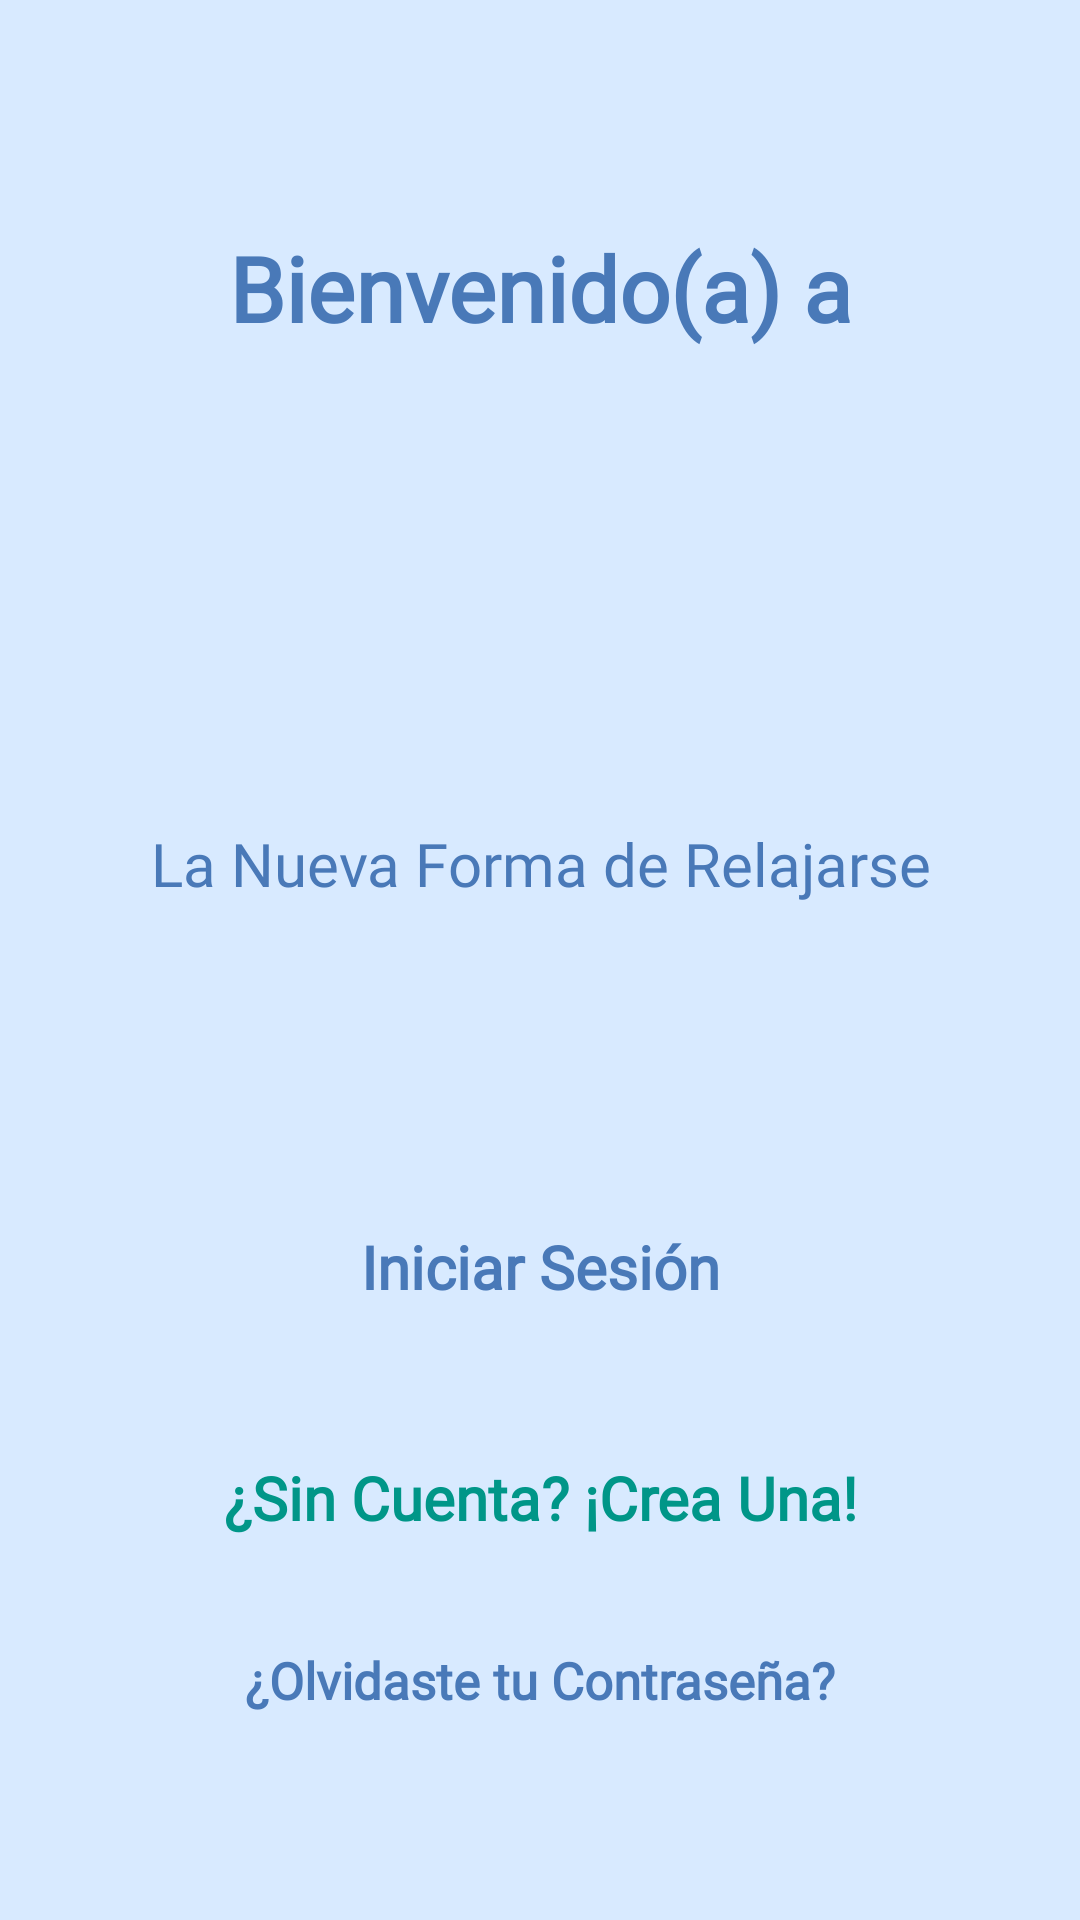

Produce the Android XML layout that renders to this screen, including the resource entries it uses.
<!-- AndroidManifest.xml: application theme Theme.SkyDelight -->
<!-- res/layout/fragment_start_screen.xml -->
<?xml version="1.0" encoding="utf-8"?>
<androidx.constraintlayout.widget.ConstraintLayout
    xmlns:android="http://schemas.android.com/apk/res/android"
    xmlns:app="http://schemas.android.com/apk/res-auto"
    xmlns:tools="http://schemas.android.com/tools"
    android:layout_width="match_parent"
    android:layout_height="match_parent"
    android:background="?attr/fragment_background"
    tools:context=".initial.StartScreenFragment">

    <TextView
        android:id="@+id/txtWelcome"
        android:layout_width="0dp"
        android:layout_height="0dp"
        android:fontFamily="@font/comfortaa"
        android:gravity="center"
        android:text="@string/startScreen_welcome"
        android:textColor="?attr/text_color"
        android:textSize="@dimen/title_size"
        android:textStyle="bold"
        app:layout_constraintBottom_toTopOf="@+id/guideline_welcome_bottom"
        app:layout_constraintEnd_toStartOf="@+id/guideline_register_right"
        app:layout_constraintStart_toStartOf="@+id/guideline_register_left"
        app:layout_constraintTop_toTopOf="@+id/guideline_welcome_top" />

    <ImageView
        android:id="@+id/imgLogo"
        android:layout_width="0dp"
        android:layout_height="0dp"
        android:contentDescription="@string/app_name"
        android:paddingLeft="@dimen/icon_padding"
        android:paddingRight="@dimen/icon_padding"
        android:src="?attr/loading_icon"
        app:layout_constraintBottom_toTopOf="@+id/guideline_relax_top"
        app:layout_constraintEnd_toEndOf="parent"
        app:layout_constraintStart_toStartOf="parent"
        app:layout_constraintTop_toTopOf="@+id/guideline_welcome_bottom" />

    <TextView
        android:id="@+id/txtRelax"
        android:layout_width="0dp"
        android:layout_height="0dp"
        android:fontFamily="@font/comfortaa"
        android:gravity="center"
        android:text="@string/startScreen_relax"
        android:textColor="?attr/text_color"
        android:textSize="@dimen/text_size"
        app:layout_constraintBottom_toTopOf="@+id/guideline_relax_bottom"
        app:layout_constraintEnd_toStartOf="@+id/guideline_register_right"
        app:layout_constraintStart_toStartOf="@+id/guideline_register_left"
        app:layout_constraintTop_toBottomOf="@+id/guideline_relax_top"
        tools:ignore="TextContrastCheck" />

    <Button
        android:id="@+id/btnLogin"
        style="@style/Widget.Material3.Button.TonalButton"
        android:layout_width="0dp"
        android:layout_height="0dp"
        android:fontFamily="@font/comfortaa"
        android:backgroundTint="?attr/btn_background_blue"
        android:text="@string/btn_login"
        android:textColor="?attr/btn_text_color_blue"
        android:state_enabled="true"
        android:textSize="@dimen/button_text_size"
        android:textStyle="bold"
        app:rippleColor="?attr/btn_text_color_blue"
        app:layout_constraintBottom_toTopOf="@+id/guideline_login_bottom"
        app:layout_constraintEnd_toStartOf="@+id/guideline_login_right"
        app:layout_constraintStart_toStartOf="@+id/guideline_login_left"
        app:layout_constraintTop_toTopOf="@+id/guideline_login_top" />

    <Button
        android:id="@+id/btnRegister"
        style="@style/Widget.Material3.Button.TonalButton"
        android:layout_width="0dp"
        android:layout_height="0dp"
        android:backgroundTint="?attr/btn_background_green"
        android:fontFamily="@font/comfortaa"
        android:state_enabled="true"
        android:text="@string/startScreen_btn_register"
        android:textColor="?attr/btn_text_color_green"
        android:textSize="@dimen/button_text_size"
        android:textStyle="bold"
        app:layout_constraintBottom_toTopOf="@+id/guideline_register_bottom"
        app:layout_constraintEnd_toStartOf="@+id/guideline_register_right"
        app:layout_constraintStart_toStartOf="@+id/guideline_register_left"
        app:layout_constraintTop_toTopOf="@+id/guideline_register_top"
        app:rippleColor="?attr/btn_text_color_green"
        tools:ignore="TextContrastCheck" />

    <TextView
        android:id="@+id/txtRecoverPassword"
        android:layout_width="0dp"
        android:layout_height="0dp"
        android:fontFamily="@font/comfortaa"
        android:gravity="center"
        android:text="@string/startScreen_recover_password"
        android:textColor="?attr/text_color"
        android:textSize="@dimen/text_input_size"
        android:textStyle="bold"
        app:layout_constraintBottom_toTopOf="@+id/guideline_recover_bottom"
        app:layout_constraintEnd_toStartOf="@+id/guideline_register_right"
        app:layout_constraintStart_toStartOf="@+id/guideline_register_left"
        app:layout_constraintTop_toTopOf="@+id/guideline_recover_top"
        tools:ignore="TextContrastCheck" />

    <androidx.constraintlayout.widget.Guideline
        android:id="@+id/guideline_welcome_top"
        android:layout_width="wrap_content"
        android:layout_height="wrap_content"
        android:orientation="horizontal"
        app:layout_constraintGuide_percent="0.1" />

    <androidx.constraintlayout.widget.Guideline
        android:id="@+id/guideline_welcome_bottom"
        android:layout_width="wrap_content"
        android:layout_height="wrap_content"
        android:orientation="horizontal"
        app:layout_constraintGuide_percent="0.2" />

    <androidx.constraintlayout.widget.Guideline
        android:id="@+id/guideline_relax_top"
        android:layout_width="wrap_content"
        android:layout_height="wrap_content"
        android:orientation="horizontal"
        app:layout_constraintGuide_percent="0.4" />

    <androidx.constraintlayout.widget.Guideline
        android:id="@+id/guideline_relax_bottom"
        android:layout_width="wrap_content"
        android:layout_height="wrap_content"
        android:orientation="horizontal"
        app:layout_constraintGuide_percent="0.5" />

    <androidx.constraintlayout.widget.Guideline
        android:id="@+id/guideline_login_top"
        android:layout_width="wrap_content"
        android:layout_height="wrap_content"
        android:orientation="horizontal"
        app:layout_constraintGuide_percent="0.61" />

    <androidx.constraintlayout.widget.Guideline
        android:id="@+id/guideline_login_bottom"
        android:layout_width="wrap_content"
        android:layout_height="wrap_content"
        android:orientation="horizontal"
        app:layout_constraintGuide_percent="0.71" />

    <androidx.constraintlayout.widget.Guideline
        android:id="@+id/guideline_register_top"
        android:layout_width="wrap_content"
        android:layout_height="wrap_content"
        android:orientation="horizontal"
        app:layout_constraintGuide_percent="0.73" />

    <androidx.constraintlayout.widget.Guideline
        android:id="@+id/guideline_register_bottom"
        android:layout_width="wrap_content"
        android:layout_height="wrap_content"
        android:orientation="horizontal"
        app:layout_constraintGuide_percent="0.83" />

    <androidx.constraintlayout.widget.Guideline
        android:id="@+id/guideline_recover_top"
        android:layout_width="wrap_content"
        android:layout_height="wrap_content"
        android:orientation="horizontal"
        app:layout_constraintGuide_percent="0.85" />

    <androidx.constraintlayout.widget.Guideline
        android:id="@+id/guideline_recover_bottom"
        android:layout_width="wrap_content"
        android:layout_height="wrap_content"
        android:orientation="horizontal"
        app:layout_constraintGuide_percent="0.9" />

    <androidx.constraintlayout.widget.Guideline
        android:id="@+id/guideline_register_left"
        android:layout_width="wrap_content"
        android:layout_height="wrap_content"
        android:orientation="vertical"
        app:layout_constraintGuide_percent="0.1" />

    <androidx.constraintlayout.widget.Guideline
        android:id="@+id/guideline_login_left"
        android:layout_width="wrap_content"
        android:layout_height="wrap_content"
        android:orientation="vertical"
        app:layout_constraintGuide_percent="0.2" />

    <androidx.constraintlayout.widget.Guideline
        android:id="@+id/guideline_login_right"
        android:layout_width="wrap_content"
        android:layout_height="wrap_content"
        android:orientation="vertical"
        app:layout_constraintGuide_percent="0.8" />

    <androidx.constraintlayout.widget.Guideline
        android:id="@+id/guideline_register_right"
        android:layout_width="wrap_content"
        android:layout_height="wrap_content"
        android:orientation="vertical"
        app:layout_constraintGuide_percent="0.9" />

</androidx.constraintlayout.widget.ConstraintLayout>
<!-- resources referenced by this layout -->
<resources>
  <dimen name="button_text_size">20sp</dimen>
  <dimen name="icon_padding">25dp</dimen>
  <dimen name="text_input_size">17sp</dimen>
  <dimen name="text_size">20sp</dimen>
  <dimen name="title_size">30sp</dimen>
  <string name="app_name">SkyDelight</string>
  <string name="btn_login">Iniciar Sesión</string>
  <string name="startScreen_btn_register">¿Sin Cuenta? ¡Crea Una!</string>
  <string name="startScreen_recover_password">¿Olvidaste tu Contraseña?</string>
  <string name="startScreen_relax">La Nueva Forma de Relajarse</string>
  <string name="startScreen_welcome">Bienvenido(a) a</string>
  <color name="lightblue2">#b3d7ff</color>
  <color name="lightblue3">#82a6cc</color>
  <color name="black">#FF000000</color>
  <color name="darkblue2">#4979b8</color>
  <color name="darkblue3">#013861</color>
  <color name="white">#FFFFFFFF</color>
  <color name="ultralight">#D8EAFF</color>
  <color name="dark">#4979B8</color>
  <color name="light">#B3D7FF</color>
  <color name="green">#009688</color>
  <color name="lightgreen">#97F1E9</color>
  <color name="darkred">#af4448</color>
  <color name="lightred">#ffa4a2</color>
  <style name="ThemeOverlay.App.MaterialAlertDialog" parent="ThemeOverlay.MaterialComponents.MaterialAlertDialog">
          
          <item name="colorSurface">@color/ultralight</item>
  
          
          <item name="colorPrimary">@color/dark</item>
          <item name="colorSecondary">@color/dark</item>
          <item name="colorOnSurface">@color/dark</item>
  
          
          <item name="alertDialogStyle">@style/MaterialAlertDialog.App</item>
          <item name="materialAlertDialogBodyTextStyle">@style/MaterialAlertDialog.MaterialComponents.Body.Text.</item>
          <item name="materialAlertDialogTitleTextStyle">@style/MaterialAlertDialog.App.Title.Text</item>
          <item name="buttonBarPositiveButtonStyle">@style/Widget.App.Button</item>
          <item name="buttonBarNegativeButtonStyle">@style/Widget.App.Button</item>
          <item name="buttonBarNeutralButtonStyle">@style/Widget.App.Button</item>
      </style>
  <style name="MaterialAlertDialog.App" parent="MaterialAlertDialog.MaterialComponents">
          <item name="shapeAppearance">@style/ShapeAppearance.App.MediumComponent</item>
          <item name="shapeAppearanceOverlay">@null</item>
      </style>
  <style name="MaterialAlertDialog.MaterialComponents.Body.Text." parent="TextAppearance.MaterialComponents.Body2">
          <item name="android:textColor">?attr/text_color_hint</item>
          <item name="fontFamily">@font/comfortaa</item>
          <item name="android:gravity">center</item>
          <item name="android:textSize">@dimen/text_input_size</item>
      </style>
  <style name="MaterialAlertDialog.App.Title.Text" parent="MaterialAlertDialog.MaterialComponents.Title.Panel">
          <item name="android:textColor">?attr/text_color</item>
          <item name="fontFamily">@font/comfortaa</item>
          <item name="android:textStyle">bold</item>
          <item name="android:gravity">center_horizontal</item>
          <item name="android:textSize">@dimen/button_text_size</item>
      </style>
  <style name="Widget.App.Button" parent="Widget.MaterialComponents.Button.TextButton.Dialog">
          <item name="backgroundTint">?attr/btn_background_blue</item>
          <item name="android:textColor">?attr/btn_text_color_blue</item>
          <item name="fontFamily">@font/comfortaa</item>
          <item name="android:textStyle">bold</item>
          
          <item name="android:textAllCaps">false</item>
          <item name="android:textSize">@dimen/button_text_size</item>
      </style>
  <style name="ShapeAppearance.App.MediumComponent" parent="ShapeAppearance.MaterialComponents.MediumComponent">
          <item name="cornerFamily">rounded</item>
          <item name="cornerSize">8dp</item>
      </style>
</resources>
